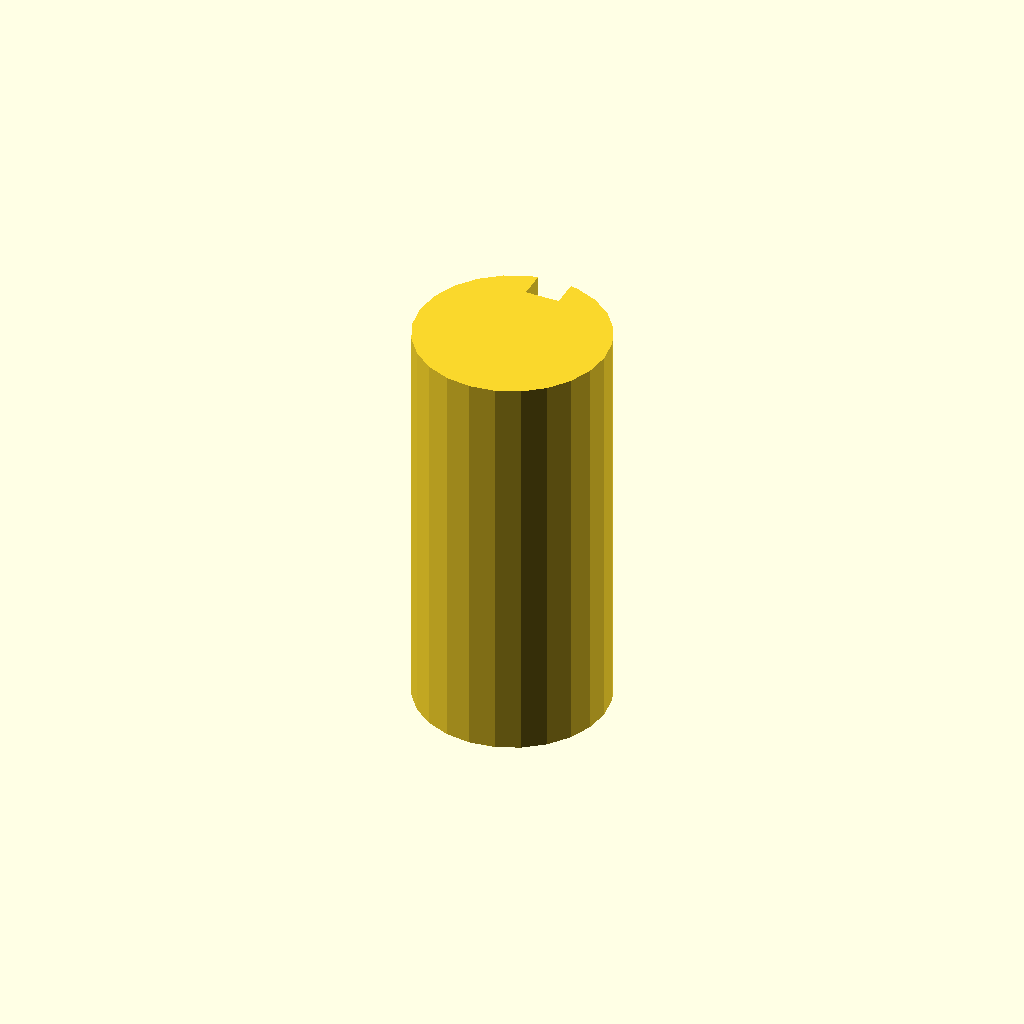
Cell 1: the model at its default parameters.
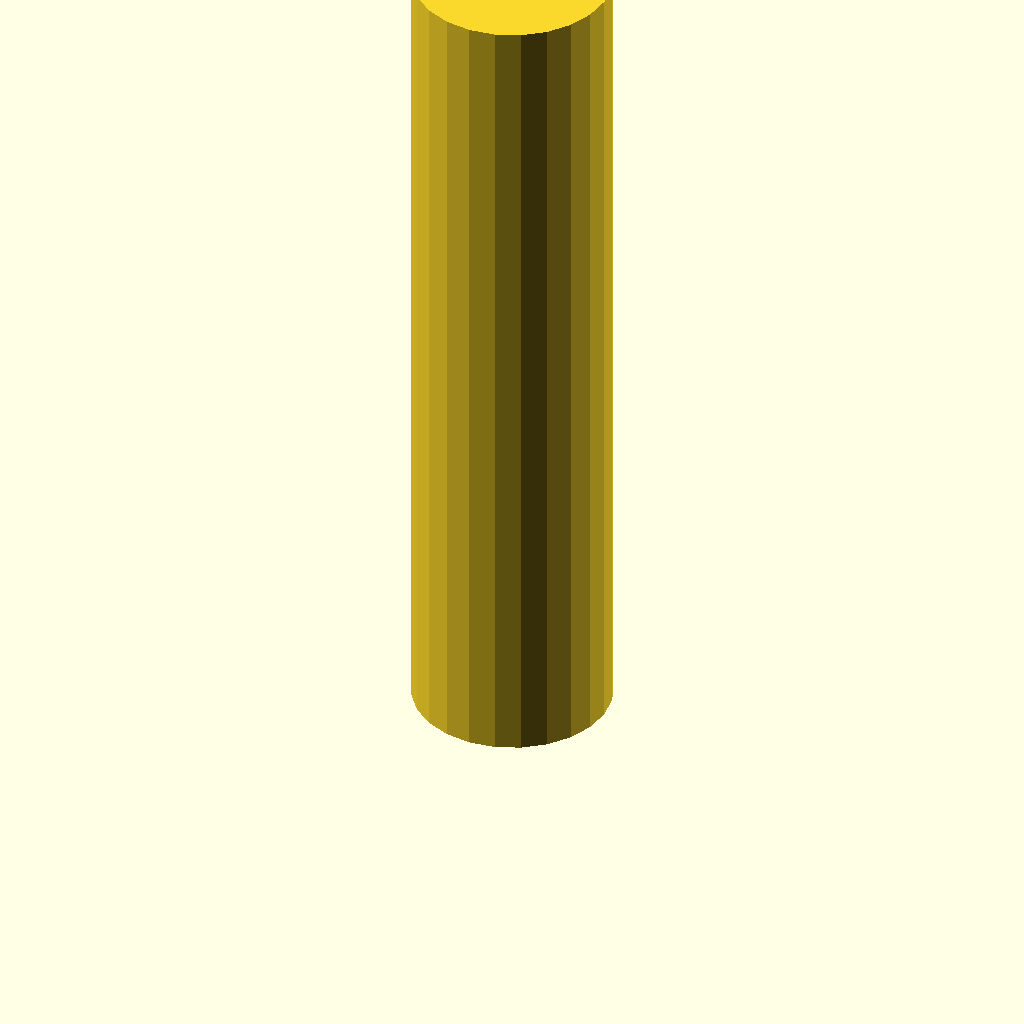
Cell 2: plate_t = 120 (everything else at default).
All cells are drawn from one camera (rotation 55°, 0°, 25°, orthographic, colour scheme Cornfield), so only the parameter changes between them.
The OpenSCAD source (optional_data/data/sketch3/keyways/part_0205.scad):
$fn = 32;

// ----------------------------------------------------------------------
// Keyway shaft: d28 shaft, key 5 x 4 mm
// ----------------------------------------------------------------------

// --- parameters (mm) ---
shaft_r = 14;             // shaft radius
key_w = 5;                // keyway width
key_d = 4;                // keyway depth below the surface line
plate_t = 60;             // shaft length, Z (extrusion height)
fit_tol = 0.1;            // declared fit tolerance (prompt contract)
free_tol = 0.3;           // declared free tolerance (prompt contract)

shaft_d = 2 * shaft_r;  // shaft diameter
circle_step = 15;  // polygon sampling step, degrees

profile = [[10.377, 27.523], [7, 26.124], [4.101, 23.899], [1.876, 21], [0.477, 17.623], [0, 14], [0.477, 10.377], [1.876, 7], [4.101, 4.101], [7, 1.876], [10.377, 0.477], [14, 0], [17.623, 0.477], [21, 1.876], [23.899, 4.101], [26.124, 7], [27.523, 10.377], [28, 14], [27.523, 17.623], [26.124, 21], [23.899, 23.899], [21, 26.124], [17.623, 27.523], [16.5, 27.775], [16.5, 23.775], [11.5, 23.775], [11.5, 27.775]];  // primary outline, 27 points, counter clockwise

// --- the one profile operation ---
linear_extrude(height = plate_t) polygon(points = profile);
Parameter table extracted from the source (name, type, default, range or options):
shaft_r: number, default 14
key_w: number, default 5
key_d: number, default 4
plate_t: number, default 60
fit_tol: number, default 0.1
free_tol: number, default 0.3
circle_step: number, default 15
